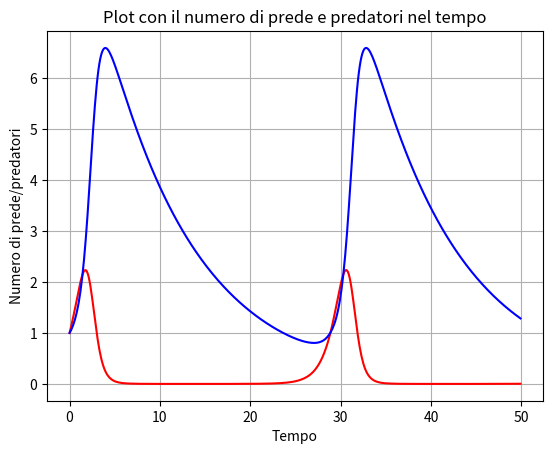

This figure's Python source:
import numpy as np
import matplotlib.pyplot as plt 
from scipy.integrate import solve_ivp

alpha=1.1
beta=0.4
gamma=0.1
delta=0.4

def lotka_volterra(t,y,alpha,beta,gamma,delta):
    f=np.zeros(2)
    [x_LV,y_LV]=y
    f[0]=alpha*x_LV-beta*x_LV*y_LV
    f[1]=delta*x_LV*y_LV-gamma*y_LV
    return f
y_0=np.array([1.0,1.0])
tf=50
sol=solve_ivp(lotka_volterra,[0,tf],y_0,args=(alpha,beta,gamma,delta),t_eval=np.arange(0,tf,0.1))
plt.figure()
plt.plot(sol.t,sol.y[0],c="red") #plot di x (prede)
plt.plot(sol.t,sol.y[1],c="blue") #plot di y (predatori)
plt.grid(True)
plt.title("Plot con il numero di prede e predatori nel tempo")
plt.xlabel("Tempo")
plt.ylabel("Numero di prede/predatori")
plt.show()
"""
Il picco dei predatori si ha solo dopo il picco delle prede perché questi si 
riproducono solo quando le risorse sono abbondanti. Le prede crescono subito 
dopo il punto di minimo dei predatori perché non vengono sterminate.
"""
